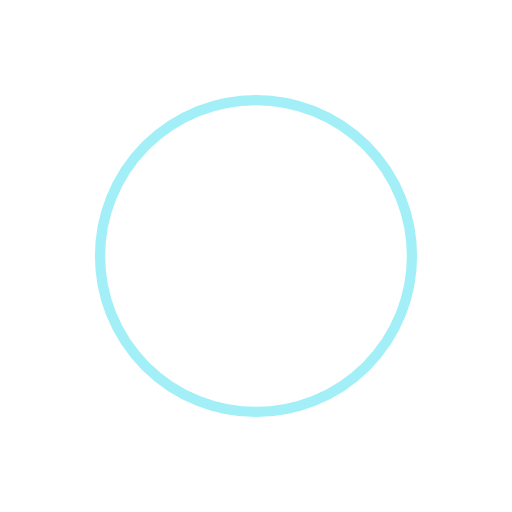
t = 0.00 s
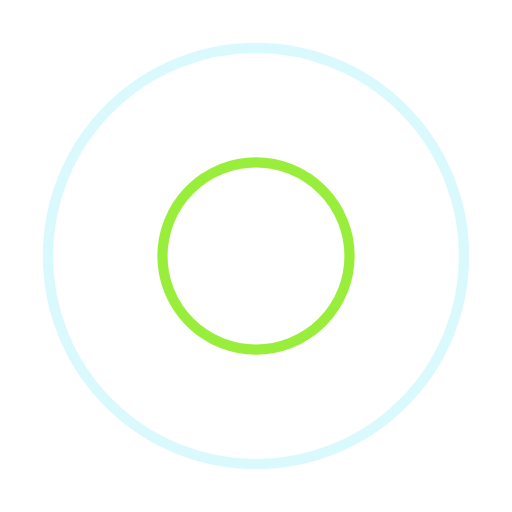
t = 0.24 s
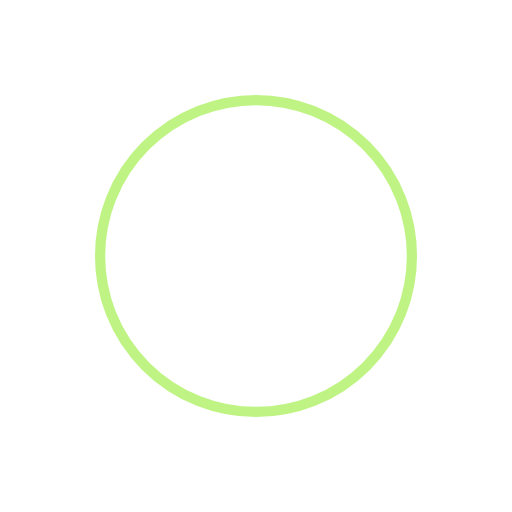
t = 0.48 s
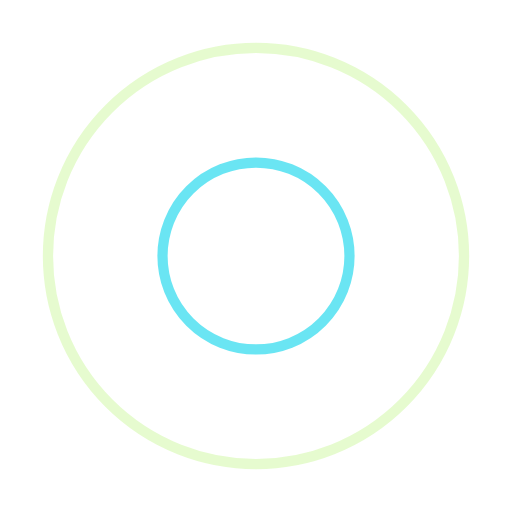
t = 0.71 s

The animated SVG that drew these frames (rendered in a browser with its animation timeline set to each time). Animation: 4 SMIL elements (animate=4); one cycle of 0.95 s, repeats indefinitely.

<svg xmlns="http://www.w3.org/2000/svg" viewBox="0 0 100 100" preserveAspectRatio="xMidYMid" width="1000" height="1000" style="shape-rendering: auto; display: block; background: transparent;" xmlns:xlink="http://www.w3.org/1999/xlink"><g><circle stroke-width="2" stroke="#80e90c" fill="none" r="0" cy="50" cx="50">
  <animate begin="0s" calcMode="spline" keySplines="0 0.2 0.8 1" keyTimes="0;1" values="0;47" dur="0.9523809523809523s" repeatCount="indefinite" attributeName="r"></animate>
  <animate begin="0s" calcMode="spline" keySplines="0.2 0 0.8 1" keyTimes="0;1" values="1;0" dur="0.9523809523809523s" repeatCount="indefinite" attributeName="opacity"></animate>
</circle><circle stroke-width="2" stroke="#46dff0" fill="none" r="0" cy="50" cx="50">
  <animate begin="-0.47619047619047616s" calcMode="spline" keySplines="0 0.2 0.8 1" keyTimes="0;1" values="0;47" dur="0.9523809523809523s" repeatCount="indefinite" attributeName="r"></animate>
  <animate begin="-0.47619047619047616s" calcMode="spline" keySplines="0.2 0 0.8 1" keyTimes="0;1" values="1;0" dur="0.9523809523809523s" repeatCount="indefinite" attributeName="opacity"></animate>
</circle><g></g></g><!-- [ldio] generated by https://loading.io --></svg>
